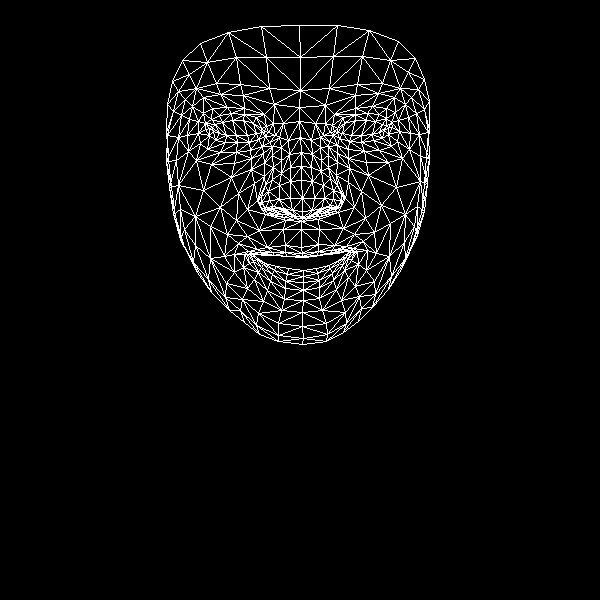

The data file committed next to this chart (first rows):
, x, y
0, 301, 247
1, 302, 211
2, 301, 221
3, 290, 167
4, 302, 198
5, 301, 180
6, 300, 137
7, 213, 131
8, 299, 107
9, 300, 90
10, 299, 25
11, 302, 253
12, 302, 256
13, 301, 257
14, 303, 270
15, 303, 276
16, 303, 282
17, 303, 290
18, 303, 300
19, 302, 217
20, 290, 214
21, 172, 81
22, 249, 142
23, 237, 142
24, 225, 142
25, 209, 135
26, 258, 139
27, 231, 113
28, 244, 114
29, 219, 115
30, 211, 119
31, 200, 143
32, 258, 313
33, 209, 128
34, 167, 135
35, 187, 135
36, 238, 193
37, 285, 245
38, 287, 256
39, 267, 247
40, 257, 249
41, 274, 255
42, 265, 255
43, 243, 267
44, 292, 210
45, 290, 198
46, 192, 106
47, 264, 163
48, 261, 202
49, 261, 196
50, 203, 190
51, 290, 181
52, 220, 94
53, 203, 97
54, 182, 60
55, 274, 104
56, 256, 117
57, 234, 254
58, 184, 247
59, 269, 209
... 408 more rows
